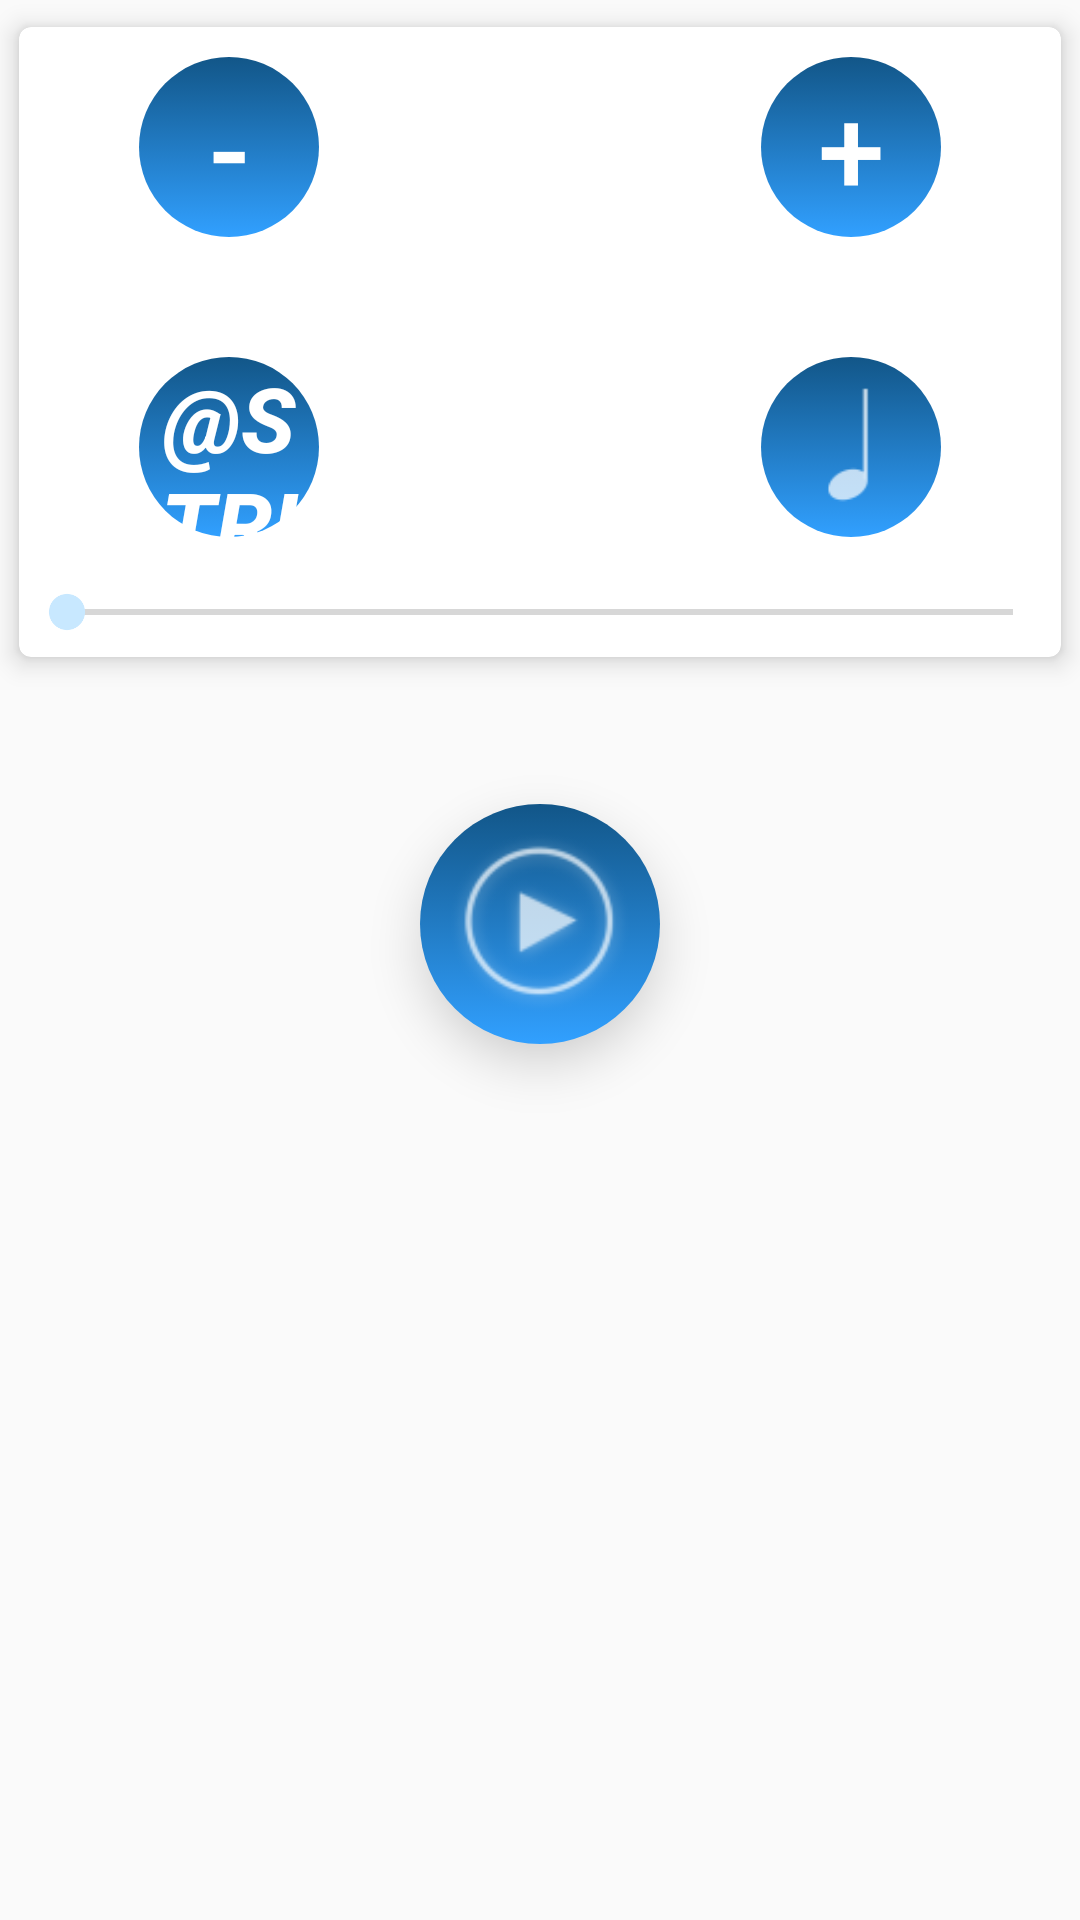

Here is an Android app screen rendered from its layout file. Give the layout XML and the strings, colors and styles it references.
<!-- AndroidManifest.xml: application theme MyMaterialTheme -->
<!-- res/layout/fragment_metronome.xml -->
<RelativeLayout xmlns:android="http://schemas.android.com/apk/res/android"
    xmlns:tools="http://schemas.android.com/tools"
    xmlns:card_view="http://schemas.android.com/apk/res-auto"
    android:layout_width="match_parent"
    android:layout_height="match_parent"
    tools:context=".metronome.MetronomeFragment">


    <android.support.v7.widget.CardView
        android:layout_width="match_parent"
        android:layout_height="wrap_content"
        android:layout_gravity="center"
        card_view:cardCornerRadius="@dimen/shadow_margin"
        card_view:cardElevation="@dimen/elevation"
        card_view:cardUseCompatPadding="true"
        android:id="@+id/bpmControls">
        <RelativeLayout
            android:layout_width="match_parent"
            android:layout_height="wrap_content">

            <Button
                style="@style/smallButton"
                android:text="@string/increment"
                android:id="@+id/increment"
                android:layout_marginTop="@dimen/control_margin_small"
                android:layout_marginRight="@dimen/control_margin"
                android:layout_alignParentRight="true"/>

            <Button
                style="@style/smallButton"
                android:text="@string/decrement"
                android:id="@+id/decrement"
                android:layout_alignBottom="@id/increment"
                android:layout_marginLeft="@dimen/control_margin"/>

            <TextView
                android:layout_width="wrap_content"
                android:layout_height="wrap_content"
                android:textSize="@dimen/text_size"
                android:layout_below="@id/increment"
                android:layout_centerHorizontal="true"
                android:id="@+id/bpm"
                />

            <Button
                style="@style/smallButton"
                android:layout_alignLeft="@id/decrement"
                android:layout_below="@id/decrement"
                android:id="@+id/timing"
                android:text="@string/timing_default"
                android:textSize="30sp"
                android:textStyle="bold|italic"
                android:layout_marginTop="@dimen/control_margin"/>

            <ImageButton
                style="@style/smallButton"
                android:scaleType="fitCenter"
                android:adjustViewBounds="true"
                android:layout_alignLeft="@id/increment"
                android:layout_below="@id/increment"
                android:src="@drawable/quarter"
                android:id="@+id/notesperBeat"
                android:layout_marginTop="@dimen/control_margin"/>

            <SeekBar
                android:layout_width="match_parent"
                android:layout_height="30dp"
                android:maxHeight="40dp"
                android:id="@+id/bpmSeek"
                android:layout_below="@id/notesperBeat"
                android:layout_marginTop="@dimen/control_margin_small"/>

        </RelativeLayout>
    </android.support.v7.widget.CardView>



    <ImageButton
        style="@style/largeButton"
        android:scaleType="fitCenter"
        android:adjustViewBounds="true"
        android:layout_centerHorizontal="true"
        android:layout_marginTop="@dimen/control_margin"
        android:layout_below="@id/bpmControls"
        android:src="@drawable/play"
        android:id="@+id/play" />

    <SeekBar
        android:layout_width="match_parent"
        android:layout_height="wrap_content"
        android:rotation="270"
        android:visibility="gone"
        android:layout_alignParentRight="true"
        android:layout_below="@id/bpmControls"
        android:id="@+id/volume"/>
</RelativeLayout>
<!-- resources referenced by this layout -->
<resources>
  <dimen name="control_margin">40dp</dimen>
  <dimen name="control_margin_small">10dp</dimen>
  <dimen name="elevation">5dp</dimen>
  <dimen name="shadow_margin">4dp</dimen>
  <dimen name="text_size">40sp</dimen>
  <!-- drawable play: png bitmap (drawable-hdpi, 1142 bytes) -->
  <!-- drawable quarter: png bitmap (drawable-hdpi, 253 bytes) -->
  <string name="decrement">-</string>
  <string name="increment">+</string>
  <style name="largeButton" parent="baseLayOut">
          <item name="android:layout_width">@dimen/button_size_large</item>
          <item name="android:layout_height">@dimen/button_size_large</item>
      </style>
  <style name="smallButton" parent="baseLayOut">
          <item name="android:layout_width">@dimen/button_size_small</item>
          <item name="android:layout_height">@dimen/button_size_small</item>
      </style>
  <style name="MyMaterialTheme" parent="MyMaterialTheme.Base" />
  <style name="baseLayOut">
          <item name="android:textSize">@dimen/text_size</item>
          <item name="android:textColor">@color/textColorPrimary</item>
          <item name="android:background">@drawable/button_selector</item>
      </style>
  <dimen name="button_size_large">80dp</dimen>
  <dimen name="button_size_small">60dp</dimen>
  <style name="MyMaterialTheme.Base" parent="Theme.AppCompat.Light.DarkActionBar">
          <item name="windowNoTitle">true</item>
          <item name="windowActionBar">false</item>
          <item name="colorPrimary">@color/colorPrimary</item>
          <item name="colorPrimaryDark">@color/colorPrimaryDark</item>
          <item name="colorAccent">@color/colorAccent</item>
      </style>
  <color name="textColorPrimary">#FFFFFF</color>
  <!-- drawable button_selector (drawable) -->
  <?xml version="1.0" encoding="utf-8"?>
  <selector xmlns:android="http://schemas.android.com/apk/res/android">
      <item android:state_pressed="true" android:drawable="@drawable/press_selector"/>
      <item android:drawable="@drawable/normal_selector"/>
  </selector>
  <color name="colorPrimary">#125688</color>
  <color name="colorPrimaryDark">#125688</color>
  <color name="colorAccent">#c8e8ff</color>
  <!-- drawable press_selector (drawable) -->
  <?xml version="1.0" encoding="utf-8"?>
  <layer-list xmlns:android="http://schemas.android.com/apk/res/android">
      <item android:bottom="@dimen/shadow_margin" android:right="@dimen/shadow_margin">
          <shape android:shape="oval">
              <gradient android:angle="90" android:endColor="@color/colorPrimaryDark"
                  android:gradientRadius="40dp" android:startColor="@color/colorInfo_press"
                  android:type="linear" />
          </shape>
      </item>
  </layer-list>
  <!-- drawable normal_selector (drawable) -->
  <?xml version="1.0" encoding="utf-8"?>
  <layer-list xmlns:android="http://schemas.android.com/apk/res/android">
      
      <item android:left="@dimen/shadow_margin" android:top="@dimen/shadow_margin">
          <shape android:shape="oval">
              <gradient android:startColor="@color/colorShadow"
                  android:endColor="@color/colorShadowLight"
                  android:type="linear"
                  android:gradientRadius="40dp"/>
          </shape>
      </item>
      
      <item android:bottom="@dimen/shadow_margin" android:right="@dimen/shadow_margin">
          <shape android:shape="oval">
              <gradient android:angle="90" android:endColor="@color/colorInfo"
                  android:gradientRadius="40dp" android:startColor="@color/colorInfo_press"
                  android:type="linear" />
          </shape>
      </item>
  </layer-list>
  <color name="colorInfo_press">#31a0ff</color>
  <color name="colorShadow">#6a6b6c</color>
  <color name="colorShadowLight">#BBCCBB</color>
  <color name="colorInfo">#5bc0de</color>
</resources>
